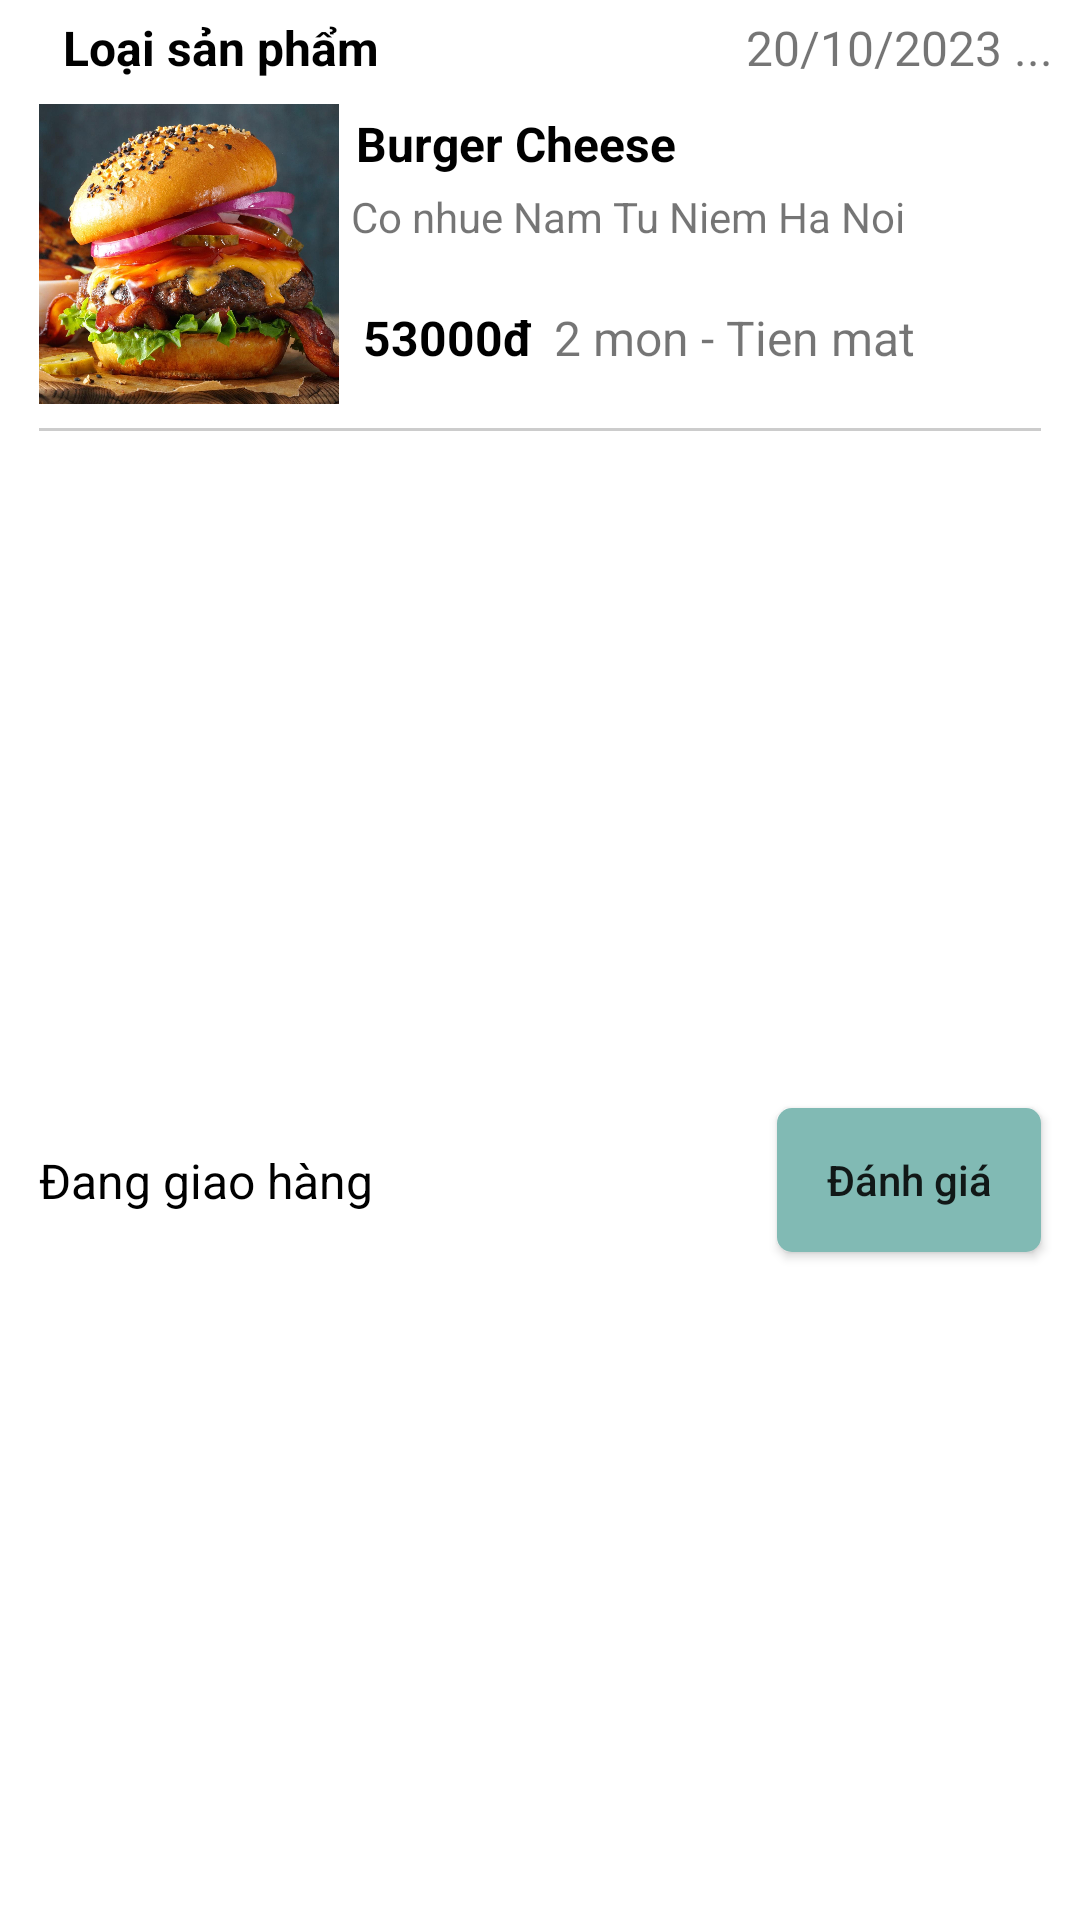

Layout XML and referenced resources for this Android screen:
<!-- AndroidManifest.xml: application theme Theme.AppFoodDelivery -->
<!-- res/layout/layout_item_order.xml -->
<?xml version="1.0" encoding="utf-8"?>
<androidx.constraintlayout.widget.ConstraintLayout xmlns:android="http://schemas.android.com/apk/res/android"
    xmlns:app="http://schemas.android.com/apk/res-auto"
    xmlns:tools="http://schemas.android.com/tools"
    android:layout_width="match_parent"
    android:layout_height="wrap_content"
    android:padding="5dp"
    android:layout_marginVertical="8dp"
    android:background="@color/white">

    <TextView
        android:id="@+id/tv_type_product_item_order"
        android:layout_width="wrap_content"
        android:layout_height="wrap_content"
        android:layout_marginStart="8dp"
        android:paddingLeft="8dp"
        android:text="Loại sản phẩm"
        android:textColor="@color/black"
        android:textSize="16sp"
        android:textStyle="bold"
        app:layout_constraintStart_toStartOf="parent"
        app:layout_constraintTop_toTopOf="parent" />

    <TextView
        android:id="@+id/tv_date_item_order"
        android:layout_width="wrap_content"
        android:layout_height="wrap_content"
        android:layout_marginEnd="4dp"
        android:text="20/10/2023 ..."
        android:textSize="16sp"
        app:layout_constraintEnd_toEndOf="parent"
        app:layout_constraintTop_toTopOf="parent" />

    <ImageView
        android:id="@+id/img_food_item_order"
        android:layout_width="100dp"
        android:layout_height="100dp"
        android:layout_margin="8dp"
        android:layout_marginStart="12dp"
        android:scaleType="centerCrop"
        android:src="@drawable/burger"
        app:layout_constraintBottom_toBottomOf="parent"
        app:layout_constraintStart_toStartOf="parent"
        app:layout_constraintTop_toBottomOf="@+id/tv_type_product_item_order"
        app:layout_constraintVertical_bias="0.0" />

    <TextView
        android:id="@+id/tv_name_product_item_order"
        android:layout_width="wrap_content"
        android:layout_height="wrap_content"
        android:layout_marginTop="32dp"
        android:text="Burger Cheese"
        android:textColor="@color/black"
        android:textSize="16sp"
        android:textStyle="bold"
        app:layout_constraintEnd_toEndOf="parent"
        app:layout_constraintHorizontal_bias="0.041"
        app:layout_constraintStart_toEndOf="@+id/img_food_item_order"
        app:layout_constraintTop_toTopOf="parent" />

    <TextView
        android:id="@+id/tv_address_product_item_order"
        android:layout_width="wrap_content"
        android:layout_height="wrap_content"
        android:layout_marginTop="4dp"
        android:text="Co nhue Nam Tu Niem Ha Noi"
        app:layout_constraintEnd_toEndOf="parent"
        app:layout_constraintHorizontal_bias="0.071"
        app:layout_constraintStart_toEndOf="@+id/img_food_item_order"
        app:layout_constraintTop_toBottomOf="@+id/tv_name_product_item_order" />

    <TextView
        android:id="@+id/tv_total_price_item_order"
        android:layout_width="wrap_content"
        android:layout_height="wrap_content"
        android:layout_marginStart="8dp"
        android:layout_marginTop="20dp"
        android:text="53000đ"
        app:layout_constraintStart_toEndOf="@+id/img_food_item_order"
        app:layout_constraintTop_toBottomOf="@+id/tv_address_product_item_order"
        android:textSize="16sp"
        android:textColor="@color/black"
        android:textStyle="bold"/>

    <TextView
        android:id="@+id/tv_quantity_order_and_payment_method_item_order"
        android:layout_width="wrap_content"
        android:layout_height="wrap_content"
        android:layout_marginStart="4dp"
        android:layout_marginTop="20dp"
        android:text="2 mon - Tien mat"
        android:textSize="16sp"
        app:layout_constraintEnd_toEndOf="parent"
        app:layout_constraintHorizontal_bias="0.056"
        app:layout_constraintStart_toEndOf="@+id/tv_total_price_item_order"
        app:layout_constraintTop_toBottomOf="@+id/tv_address_product_item_order" />

    <View
        android:id="@+id/view"
        android:layout_width="match_parent"
        android:layout_height="1dp"
        android:layout_marginHorizontal="8dp"
        android:layout_marginTop="8dp"
        android:background="@color/gray"
        app:layout_constraintEnd_toEndOf="parent"
        app:layout_constraintStart_toStartOf="parent"
        app:layout_constraintTop_toBottomOf="@+id/img_food_item_order" />

    <TextView
        android:id="@+id/tv_state_item_order"
        android:layout_width="wrap_content"
        android:layout_height="wrap_content"
        android:layout_marginStart="8dp"
        android:layout_marginTop="8dp"
        android:text="Đang giao hàng"
        android:textColor="@color/black"
        android:textSize="16sp"
        app:layout_constraintBottom_toBottomOf="parent"
        app:layout_constraintStart_toStartOf="parent"
        app:layout_constraintTop_toBottomOf="@id/view" />

    <Button
        android:id="@+id/btn_evaluate_item_order"
        android:layout_width="wrap_content"
        android:layout_height="wrap_content"
        android:layout_marginTop="8dp"
        android:layout_marginEnd="8dp"
        android:background="@drawable/custom_btn_addition"
        android:text="Đánh giá"
        android:textAllCaps="false"
        app:backgroundTint="@null"
        app:layout_constraintBottom_toBottomOf="parent"
        app:layout_constraintEnd_toEndOf="parent"
        app:layout_constraintTop_toBottomOf="@+id/view" />














</androidx.constraintlayout.widget.ConstraintLayout>
<!-- resources referenced by this layout -->
<resources>
  <color name="black">#FF000000</color>
  <color name="gray">#CCC</color>
  <color name="white">#FFFFFFFF</color>
  <!-- drawable burger: jpg bitmap (drawable, 221973 bytes) -->
  <!-- drawable custom_btn_addition (drawable) -->
  <?xml version="1.0" encoding="utf-8"?>
  <selector xmlns:android="http://schemas.android.com/apk/res/android">
      <item>
          <shape android:shape="rectangle">
              <solid android:width="1dp" android:color="@color/bg_btn"/>
              <corners android:radius="5dp"/>
          </shape>
      </item>
  </selector>
  <style name="Theme.AppFoodDelivery" parent="Theme.MaterialComponents.DayNight.NoActionBar">
          
          <item name="colorPrimary">@color/purple_500</item>
          <item name="colorPrimaryVariant">@color/purple_700</item>
          <item name="colorOnPrimary">@color/white</item>
          
          <item name="colorSecondary">@color/teal_200</item>
          <item name="colorSecondaryVariant">@color/teal_700</item>
          <item name="colorOnSecondary">@color/black</item>
          
          <item name="android:statusBarColor" tools:targetApi="l">?attr/colorPrimaryVariant</item>
          
      </style>
  <color name="bg_btn">#81BAB4</color>
  <color name="purple_500">#FF6200EE</color>
  <color name="purple_700">#FF3700B3</color>
  <color name="teal_200">#FF03DAC5</color>
  <color name="teal_700">#FF018786</color>
</resources>
